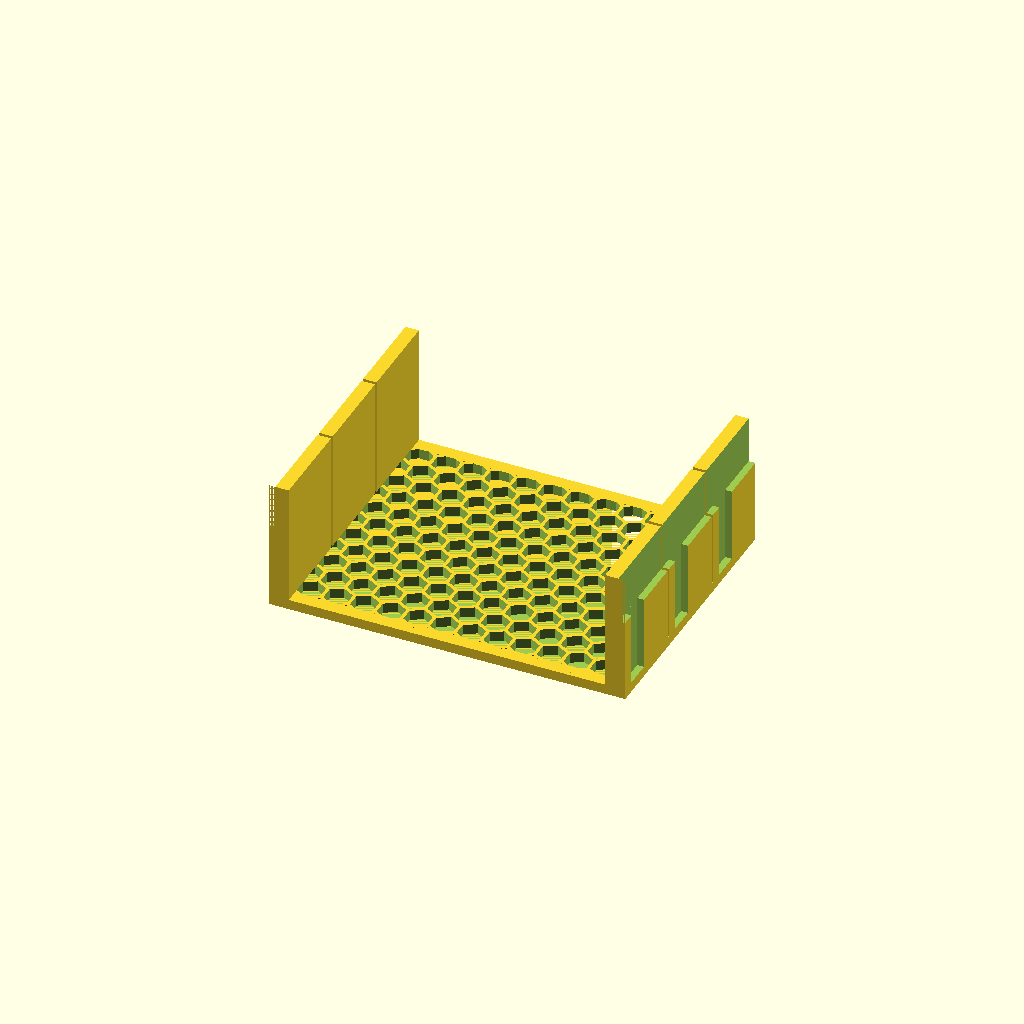
Cell 1: rendered with the file's own defaults.
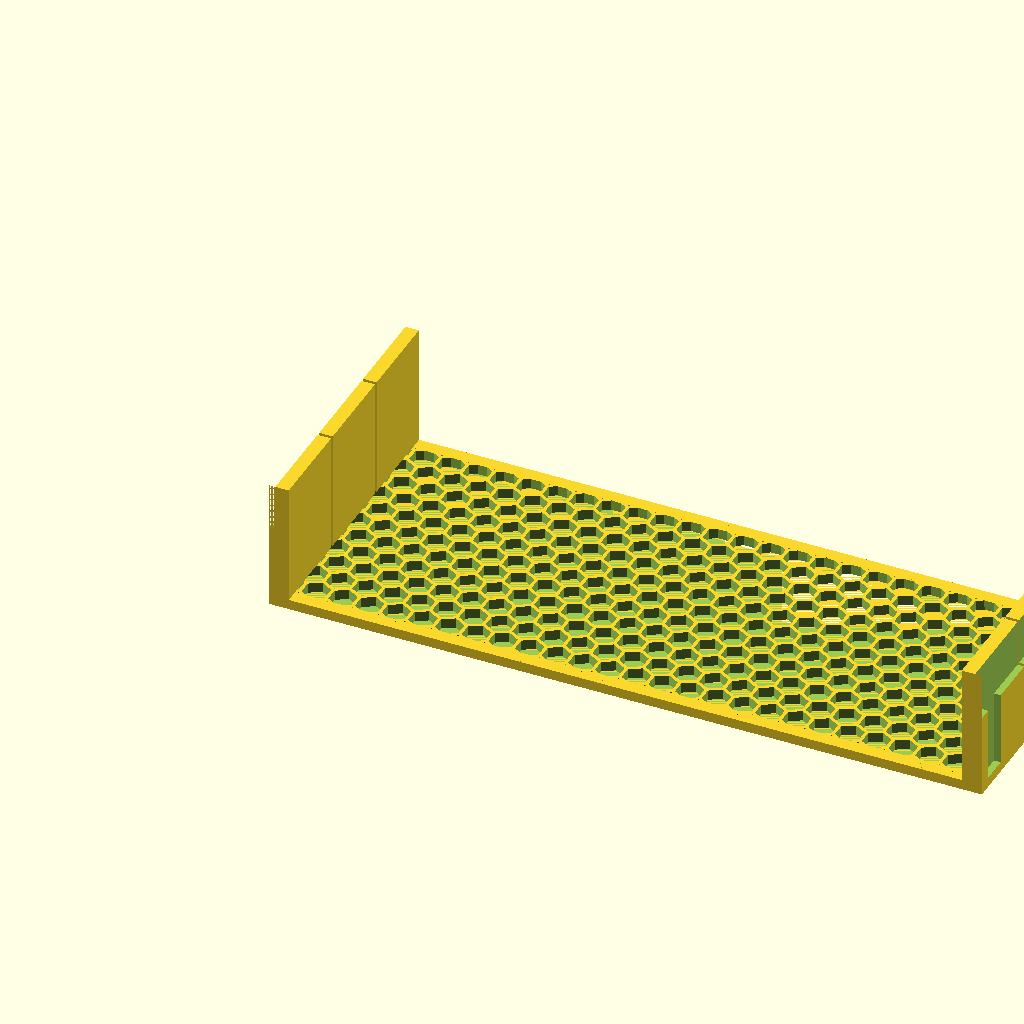
Cell 2: bay_w = 212 (everything else at default).
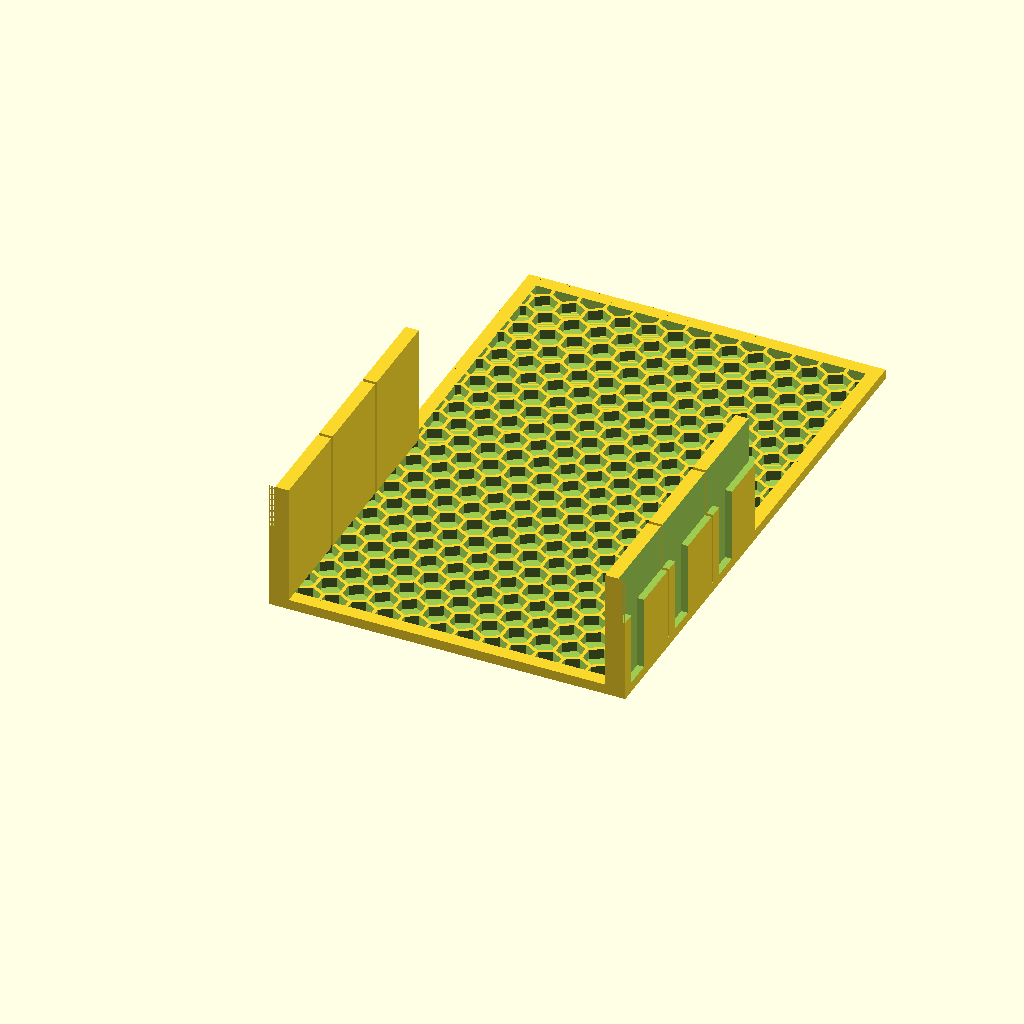
Cell 3 — bay_h set to 166, the other parameters unchanged.
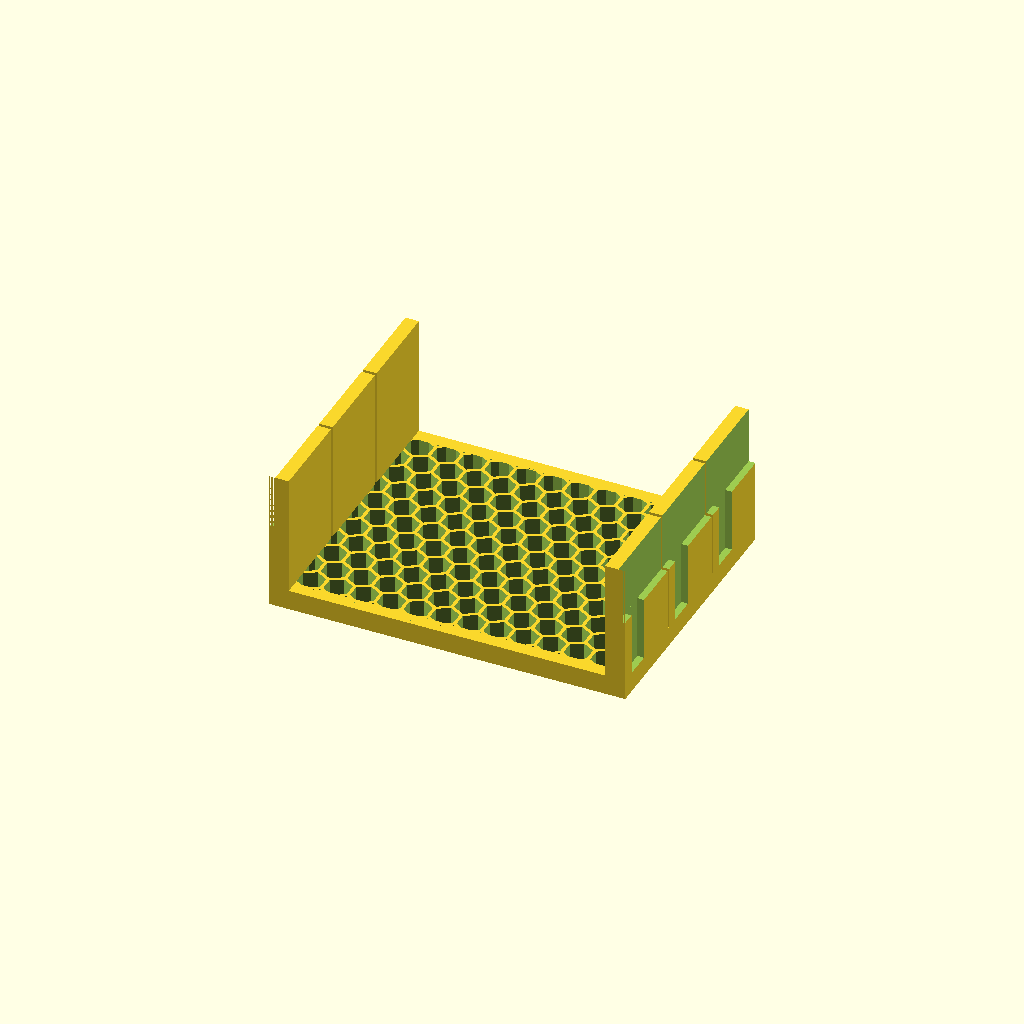
Cell 4 — face_t set to 6, the other parameters unchanged.
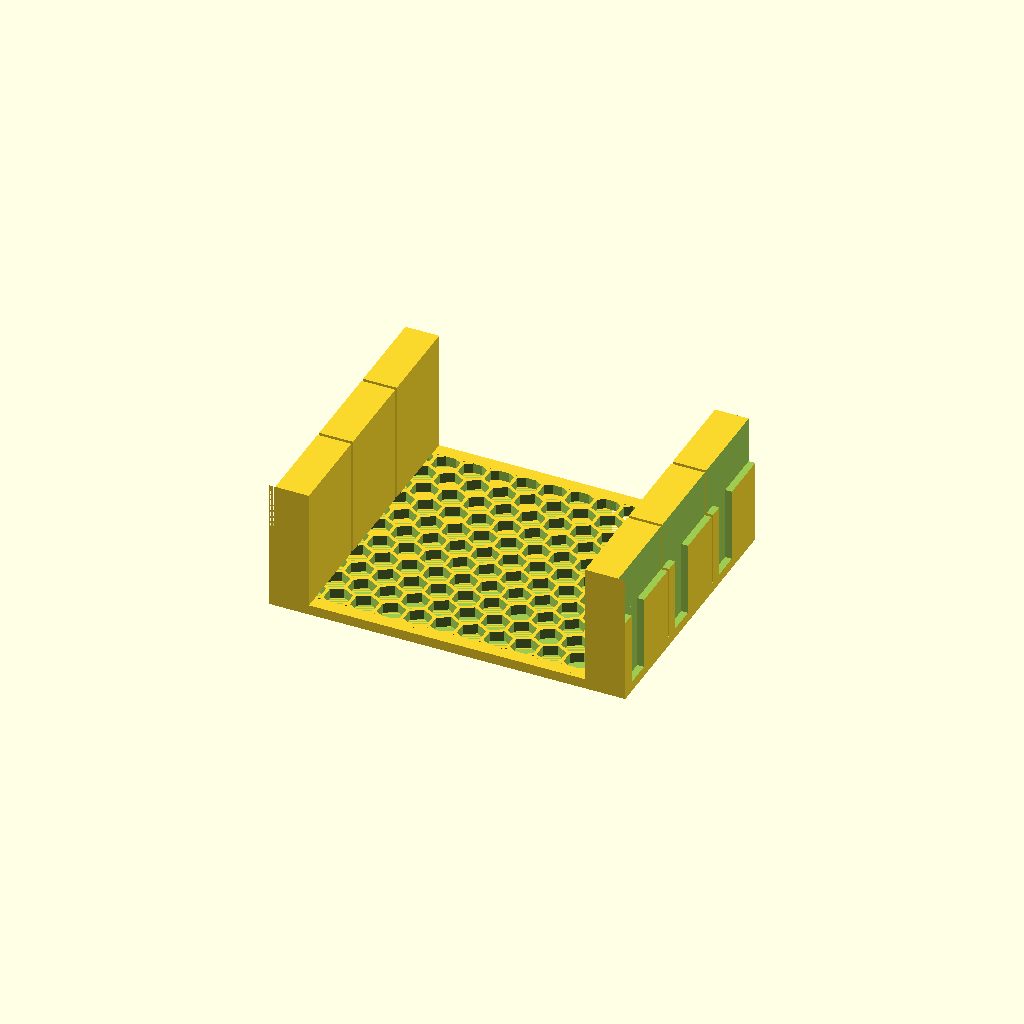
Cell 5: rail_t = 12 (everything else at default).
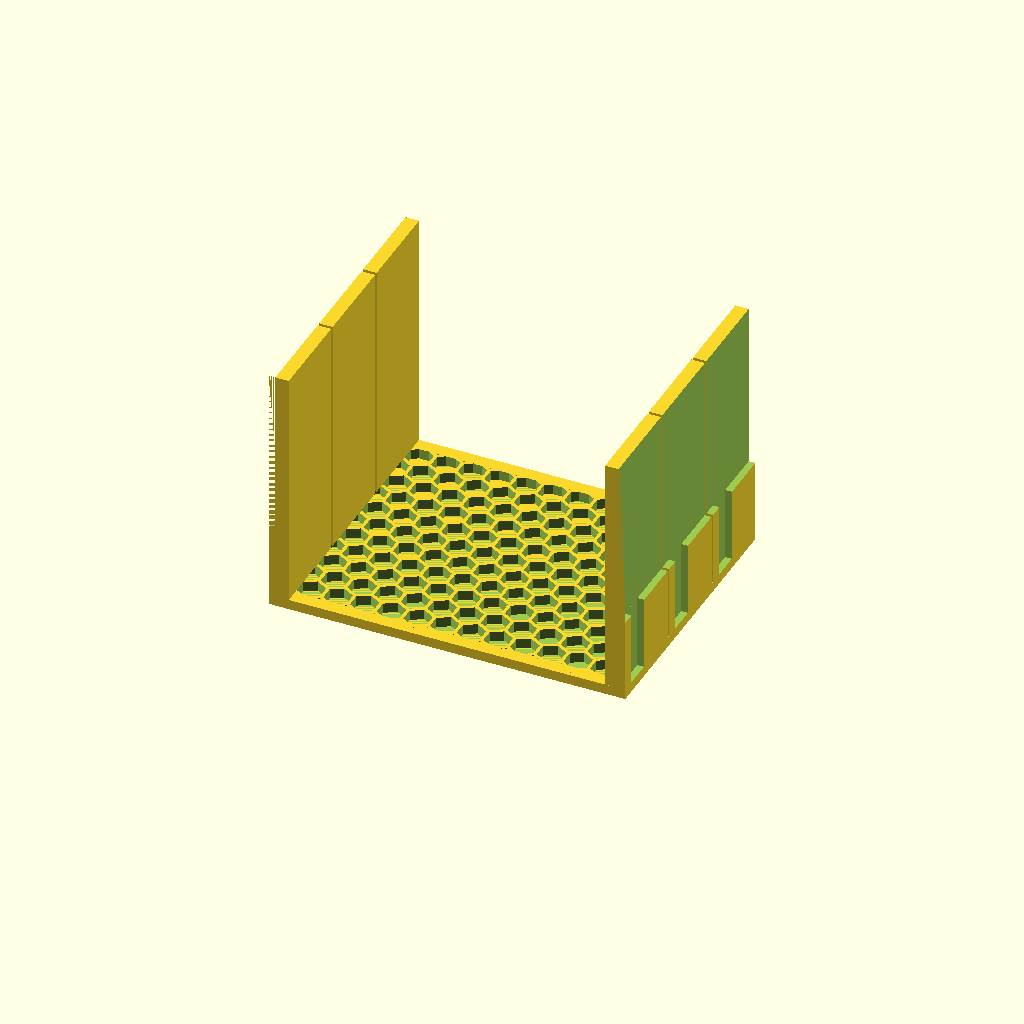
Cell 6: the same model with rail_d = 72.
One fixed orthographic camera (rotation 55°, 0°, 25°; colour scheme Cornfield) for every cell.
Source of the model, design/cse826_vent_grate_large_hole_3_bay.scad:
// Supermicro CSE-826 Hot-Swap Bay Vent Grate — Tall (77mm, 3x rail sets)
// Print in PETG, 0.2mm layers, 3 walls, 20% infill, no supports needed

// ── Dimensions ───────────────────────────────────────────────────
bay_w      = 106.0;   // bay opening width (mm)
bay_h      =  83.0;   // bay opening height (mm) — 3 bays tall
face_t     =   3.0;   // faceplate thickness
rail_t     =   6.0;   // side rail thickness
rail_d     =  36.0;   // depth rails extend into bay
rail_h     =  27.0;   // height of each individual rail set
rail_gap   =   1.0;   // gap between rail sets
border     =   4.0;   // solid border around vent cutouts

// ── Groove (runs along outside face of each rail) ─────────────────
groove_h   =   8.0;   // groove height
groove_d   =   2.0;   // groove depth
groove_y   =   4.0;   // offset from bottom of each rail set
tab_d      =   25.0;  // offset of back tab to prevent rubbing

// ── Honeycomb ────────────────────────────────────────────────────
hex_cr     =   4.0;   // circumradius of each hexagon
hex_gap    =   1.0;   // gap between hex cell edges

hex_ir      = hex_cr * cos(30);
hex_pitch_x = (hex_ir + hex_gap/2) * 2;
hex_pitch_y = hex_pitch_x * sin(60);

// ─────────────────────────────────────────────────────────────────

vent_x0 = border;
vent_y0 = border;
vent_w  = bay_w - border * 2;
vent_h  = bay_h - border * 2;

// Centre honeycomb grid within vent area
cols_fit = floor(vent_w / hex_pitch_x);
rows_fit = floor(vent_h / hex_pitch_y);
offset_x = (vent_w - cols_fit * hex_pitch_x) / 2;
offset_y = (vent_h - rows_fit * hex_pitch_y) / 2;

module hex_cell(h) {
    rotate([0, 0, 30])
        cylinder(r = hex_cr, h = h, $fn = 6);
}

module honeycomb(w, h, depth) {
    cols = ceil(w / hex_pitch_x) + 2;
    rows = ceil(h / hex_pitch_y) + 2;
    for (row = [0 : rows]) {
        for (col = [0 : cols]) {
            cx = offset_x + col * hex_pitch_x
                 + (row % 2 == 1 ? hex_pitch_x / 2 : 0)
                 - hex_pitch_x;
            cy = offset_y + row * hex_pitch_y - hex_pitch_y;
            if (   cx + hex_cr > 0 && cx - hex_cr < w
                && cy + hex_cr > 0 && cy - hex_cr < h)
                translate([cx, cy, -0.1])
                    hex_cell(depth + 0.2);
        }
    }
}

// One rail set (left+right pair) at a given y offset
module rail_set(y_offset) {
    // Left rail
    translate([0, y_offset, face_t])
        cube([rail_t, rail_h, rail_d]);
    // Right rail
    translate([bay_w - rail_t, y_offset, face_t])
        cube([rail_t, rail_h, rail_d]);
}

// Grooves for one rail set at a given y offset
module groove_set(y_offset) {
    // Left groove
    translate([-0.1, y_offset + groove_y, face_t])
        cube([groove_d + 0.1, groove_h, rail_d]);
    // Right groove
    translate([bay_w - groove_d, y_offset + groove_y, face_t])
        cube([groove_d + 0.1, groove_h, rail_d]);
}

module tab_set(y_offset) {
    // Left tab
    translate([-0.1, y_offset, tab_d])
        cube([groove_d + 0.1, bay_h, rail_d]);

    // Right tab
    translate([bay_w - groove_d, y_offset , tab_d])
        cube([groove_d + 0.1, bay_h, rail_d]);
}

// Y positions for each of the 3 rail sets
// Total = 3*rail_h + 2*rail_gap = 75+2 = 77 = bay_h, flush top to bottom
rail_y0 = 0;
rail_y1 = rail_h + rail_gap;
rail_y2 = (rail_h + rail_gap) * 2;

difference() {
    union() {
        // Faceplate
        cube([bay_w, bay_h, face_t]);

        // 3 rail sets
        rail_set(rail_y0);
        rail_set(rail_y1);
        rail_set(rail_y2);
    }

    // Honeycomb cutouts
    translate([vent_x0, vent_y0, 0])
        intersection() {
            cube([vent_w, vent_h, face_t + 0.2]);
            honeycomb(vent_w, vent_h, face_t);
        }

    // Grooves on all 3 rail sets
    groove_set(rail_y0);
    groove_set(rail_y1);
    groove_set(rail_y2);
        
    tab_set(rail_y0);
    tab_set(rail_y1);
    tab_set(rail_y2);
        
}

// Copyright 2026 https://gihub.com/kking124. All Rights Reserved.
Parameter table extracted from the source (name, type, default, range or options):
bay_w: number, default 106
bay_h: number, default 83
face_t: number, default 3
rail_t: number, default 6
rail_d: number, default 36
rail_h: number, default 27
rail_gap: number, default 1
border: number, default 4
groove_h: number, default 8
groove_d: number, default 2
groove_y: number, default 4
tab_d: number, default 25
hex_cr: number, default 4
hex_gap: number, default 1
